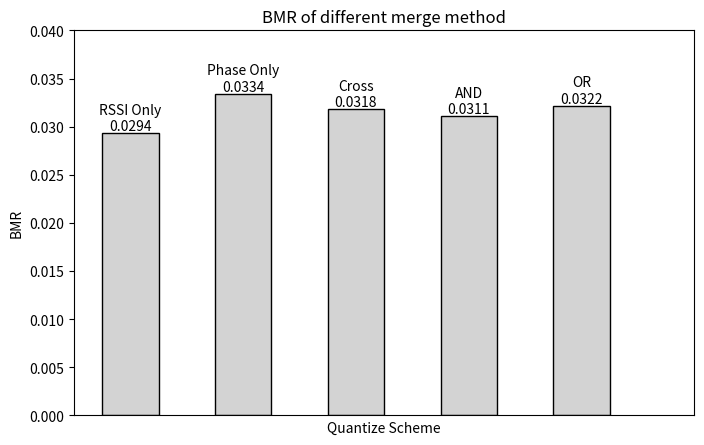
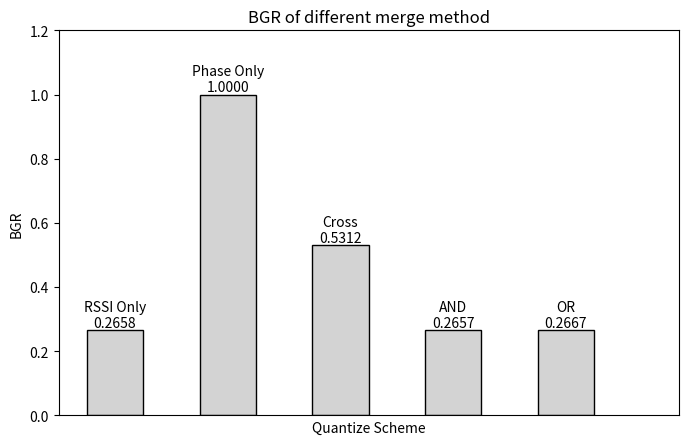

Here is the Python script that generated these plots, in order:
# -*- coding: utf-8 -*-

import matplotlib.pyplot as plt
from numpy import array,arange

bmr = array([ 0.02936185,  0.03342333,  0.03184573,  0.0311136 ,  0.03218075])
bgr = array([ 0.26584667,  1.        ,  0.53119333,  0.26565667,  0.26675   ])

labels = ['RSSI Only', 'Phase Only', 'Cross', 'AND', 'OR']
plt.figure(figsize=(8,5))
for x,y in zip(arange(len(labels)),bmr):
    plt.bar(x+1,bmr[x],width=0.5,facecolor='lightgray',edgecolor='black')
    plt.text(x+1,y,'%s\n%.4f'%(labels[x],y),ha='center',va='bottom')
plt.xlim(0.5,6)
plt.ylim(0,0.04)
plt.xticks([])
plt.xlabel('Quantize Scheme')
plt.ylabel('BMR')
plt.title('BMR of different merge method')
plt.show()

plt.figure(figsize=(8,5))
for x,y in zip(arange(len(labels)),bgr):
    plt.bar(x+1,bgr[x],width=0.5,facecolor='lightgray',edgecolor='black')
    plt.text(x+1,y,'%s\n%.4f'%(labels[x],y),ha='center',va='bottom')
plt.xlim(0.5,6)
plt.ylim(0,1.2)
plt.xticks([])
plt.xlabel('Quantize Scheme')
plt.ylabel('BGR')
plt.title('BGR of different merge method')
plt.show()